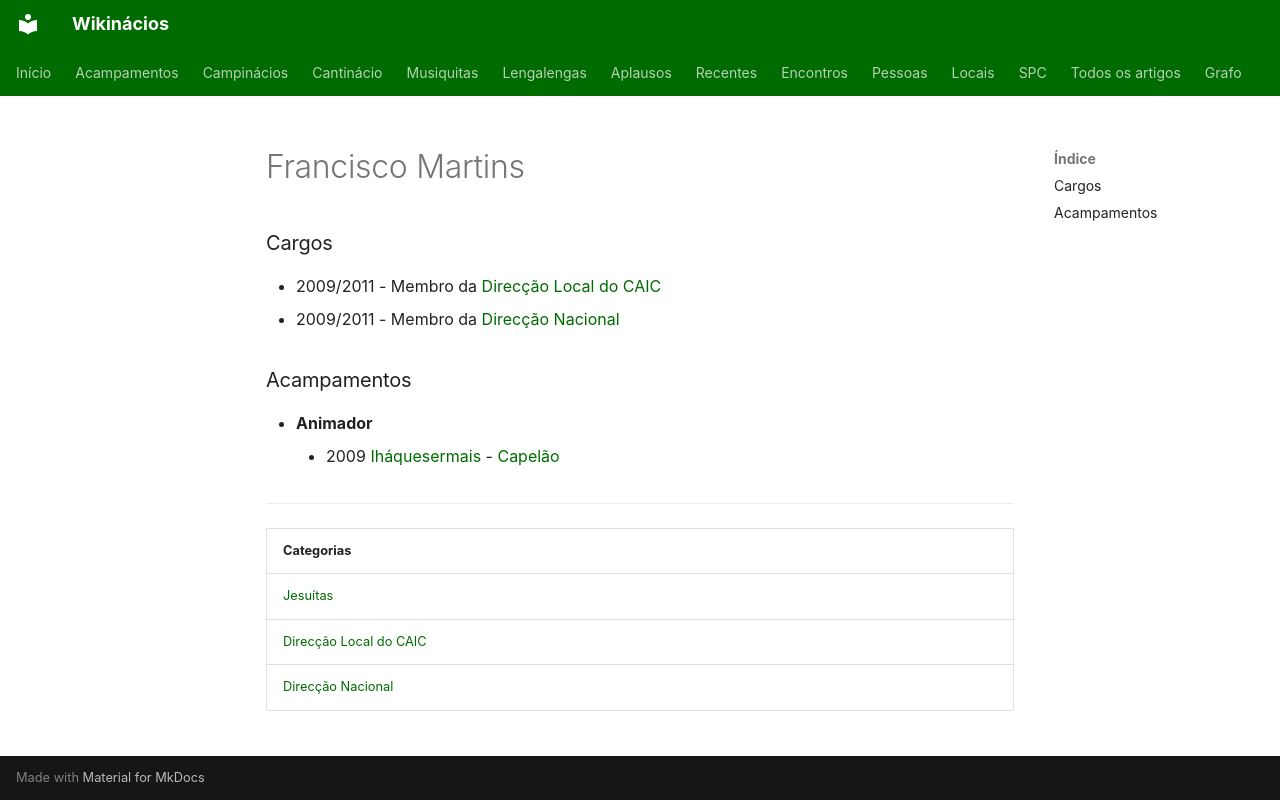

repository: neteinstein/Campinacios · page: Pessoas/F/Francisco Martins.html · generator: mkdocs

# Francisco Martins

### Cargos

- 2009/2011  -  Membro da [Direcção Local do CAIC](../../Categorias/Direc%C3%A7%C3%A3o%20Local%20do%20CAIC.md)
- 2009/2011  -  Membro da [Direcção Nacional](../../Categorias/Direc%C3%A7%C3%A3o%20Nacional.md)

### Acampamentos

- **Animador**
    - 2009 [Iháquesermais](../../Acampamentos/2009/Ih%C3%A1quesermais.md) - [Capelão](../../Cargos/Capel%C3%A3o.md)

---

| Categorias |
| --- |
| [Jesuítas](../../Categorias/Jesu%C3%ADtas.md) |
| [Direcção Local do CAIC](../../Categorias/Direc%C3%A7%C3%A3o%20Local%20do%20CAIC.md) |
| [Direcção Nacional](../../Categorias/Direc%C3%A7%C3%A3o%20Nacional.md) |
